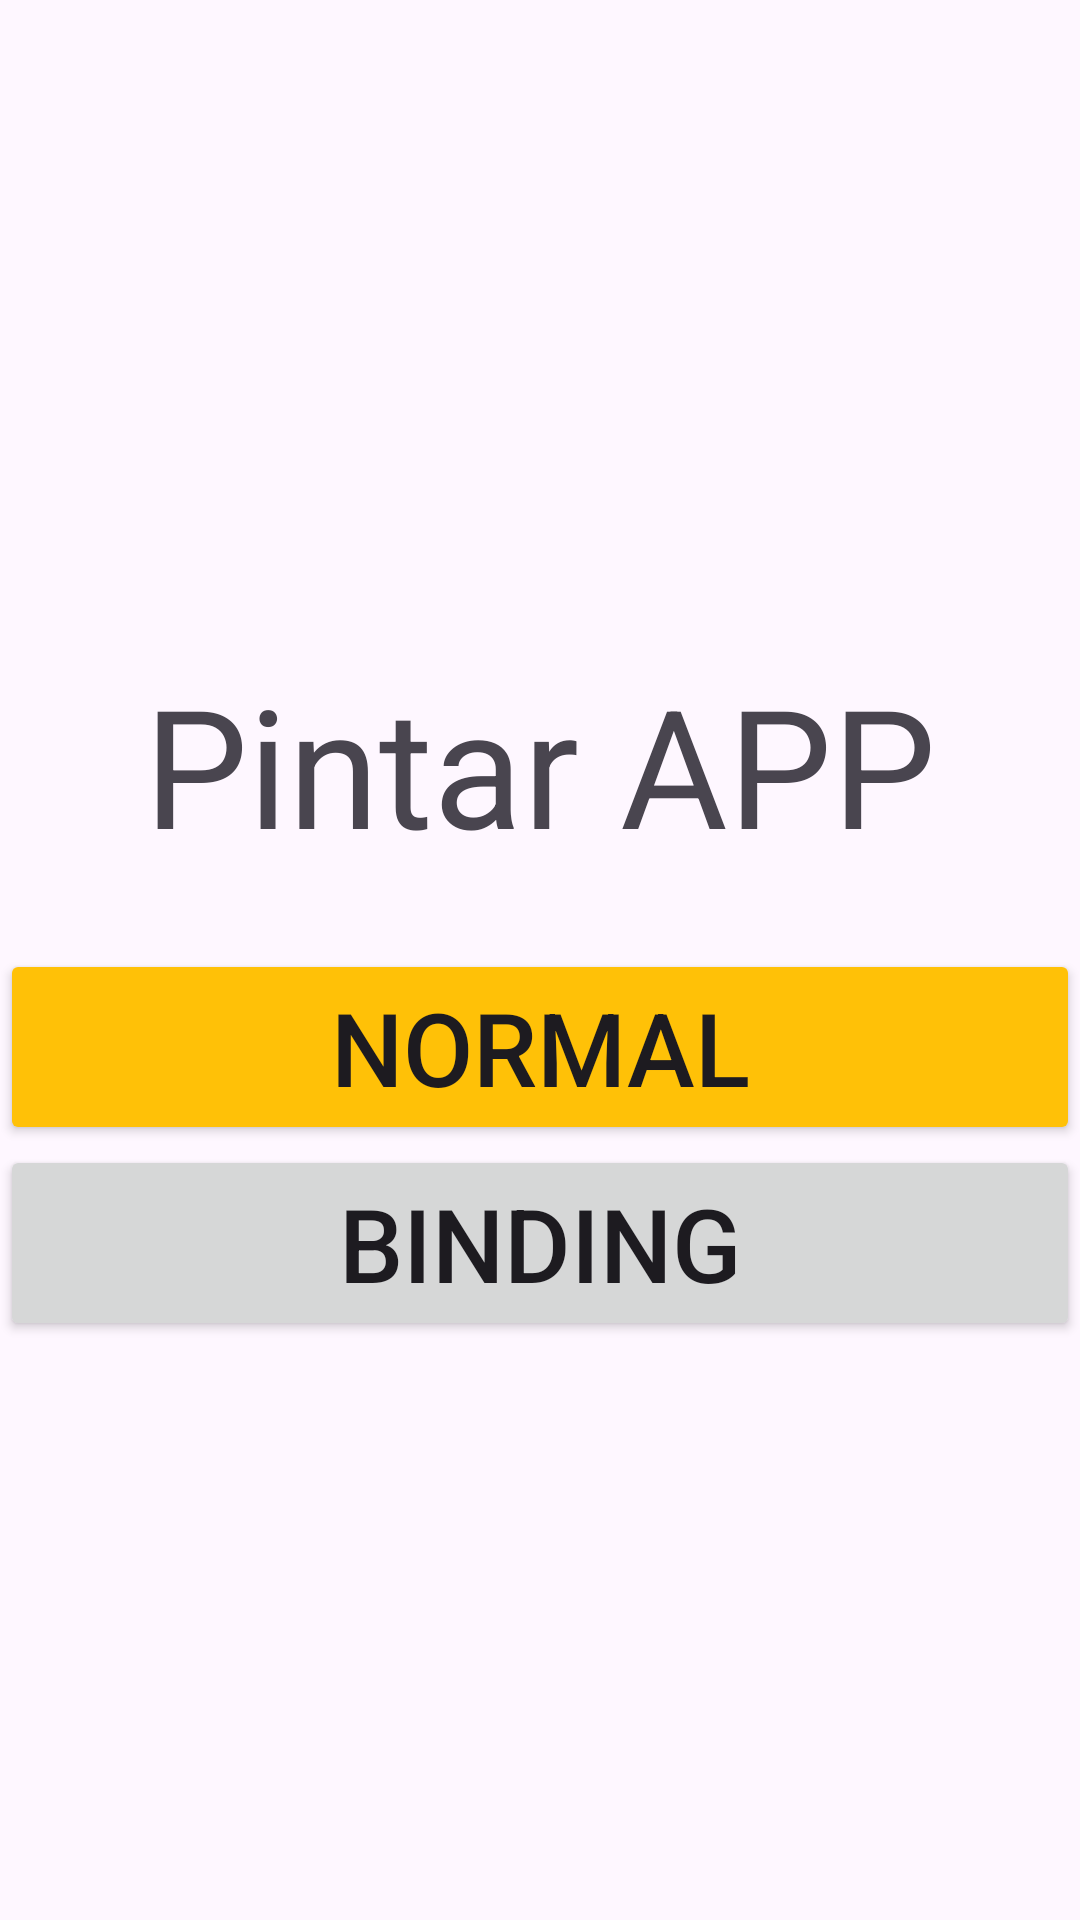

Write the Android layout XML for this screen, with the resource values it uses.
<!-- AndroidManifest.xml: application theme Theme.BindingExample_01 -->
<!-- res/layout/activity_main.xml -->
<?xml version="1.0" encoding="utf-8"?>
<LinearLayout xmlns:android="http://schemas.android.com/apk/res/android"
    xmlns:app="http://schemas.android.com/apk/res-auto"
    xmlns:tools="http://schemas.android.com/tools"
    android:layout_width="match_parent"
    android:layout_height="match_parent"
    android:layout_margin="10dp"
    android:gravity="center"
    android:orientation="vertical"
    tools:context=".MainActivity" >

    <TextView
        android:id="@+id/textViewTitle"
        android:layout_width="wrap_content"
        android:layout_height="wrap_content"
        android:layout_margin="25dp"
        android:text="Pintar APP"
        android:textSize="55sp" />

    <Button
        android:id="@+id/buttonNormal"
        android:layout_width="match_parent"
        android:layout_height="wrap_content"
        android:backgroundTint="#FFC107"
        android:text="Normal"
        android:textSize="34sp" />

    <Button
        android:id="@+id/buttonBinding"
        android:layout_width="match_parent"
        android:layout_height="wrap_content"
        android:text="Binding"
        android:textSize="34sp" />

</LinearLayout>
<!-- resources referenced by this layout -->
<resources>
  <style name="Theme.BindingExample_01" parent="Base.Theme.BindingExample_01" />
  <style name="Base.Theme.BindingExample_01" parent="Theme.Material3.DayNight.NoActionBar">
          
          
      </style>
</resources>
